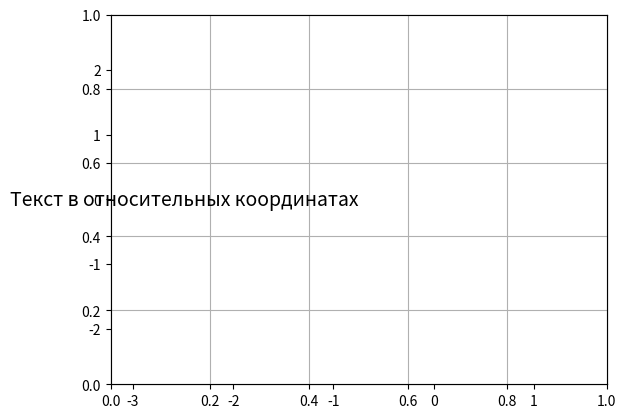

Recreate this plot in Python.
"""Одними из самых базовых графических команд являются команды, отображающие текст. Самой простой такой командой, не привязаной к какому-либо объекту вроде координатной оси или делений координатной оси, является команда plt.text().

В качестве входящих данных она принимает координаты положения будующей строки и сам текст в виде строки. По умолчанию координаты положения строки будут приурочены к области изменения данных. Можно задать положение текста в относительных координатах (см. пример ниже), когда вся область рисования изменяется по обеим координатным осям от 0 до 1 включительно. Таким образом, координата (0.5, 0.5) в относительных координатах означает центр области рисования. Текст можно выровнять с помощью параметров horizontalalignment и verticalalignment, а также заключать его в рамку с цветным фоном, передав параметр bbox. Bbox - это словарь, работающий со свойствами прямоугольника, то есть объектом Rectangle.

Помимо метода text() существуют и другие методы отображения текста в pyplot. Ниже представлен список текстовых команд в pyplot, в квадратных скобках указан альтернативный синтаксис вызова аналогичных команд в ООП стиле. Подробнее об ООП стиле будет рассказано позже.

plt.xlabel() - добавляет подпись оси абсции OX [matplotlib.axes.Axes.set_xlabel()];

plt.ylabel() - добавляет подпись оси ординат OY [matplotlib.axes.Axes.set_ylabel()];

plt.title() - добавляет заголовок для области рисования Axes [matplotlib.axes.Axes.set_title()];

plt.figtext() - добавляет текст на рисунок Figure [matplotlib.figure.Figure.text()];

plt.suptitle() - добавляет заголовок для рисунка Figure [matplotlib.figure.Figure.suptitle()];

plt.annotate() - добавляет примечание, которое состоит из текста и необязательной стрелки в указанную область на рисунке [matplotlib.axes.Axes.annotate()]


"""


import matplotlib as mpl
import matplotlib.pyplot as plt
import numpy as np


a=1
x=np.arange(-2*np.pi,2*np.pi,0.05)

#Уравление кардиоиды
xz=a*(2*np.cos(x) - np.cos(2*x))
yz = a*(2*np.sin(x) - np.sin(2*x))

fig=plt.figure()            #создание полотна
plt.plot(xz,yz)             #выводим данные на полотно

# Текст в координатах данных
str1 = plt.text(-np.pi/2., np.pi/2., 'Текст в координатах данных', fontsize=14)   # выравнивание по левому краю
print('Text class: %s' % str1.__class__)

# Текст в рамке
plt.text(0.5, 0.5, 'Текст в рамке', fontsize=14,
         # выравнивание по вертикали и по горизонтали по центру
         horizontalalignment='center', verticalalignment='center',
         bbox=dict(facecolor='pink', alpha=0.5))

#Текст в относительных координатах области рисования ах
ax=fig.add_subplot(111)     #создаем область рисования ах
plt.text(0.5,0.5,'Текст в относительных координатах', fontsize=14,
         horizontalalignment='right', verticalalignment='center',
         transform=ax.transAxes)

plt.grid()
plt.show()

